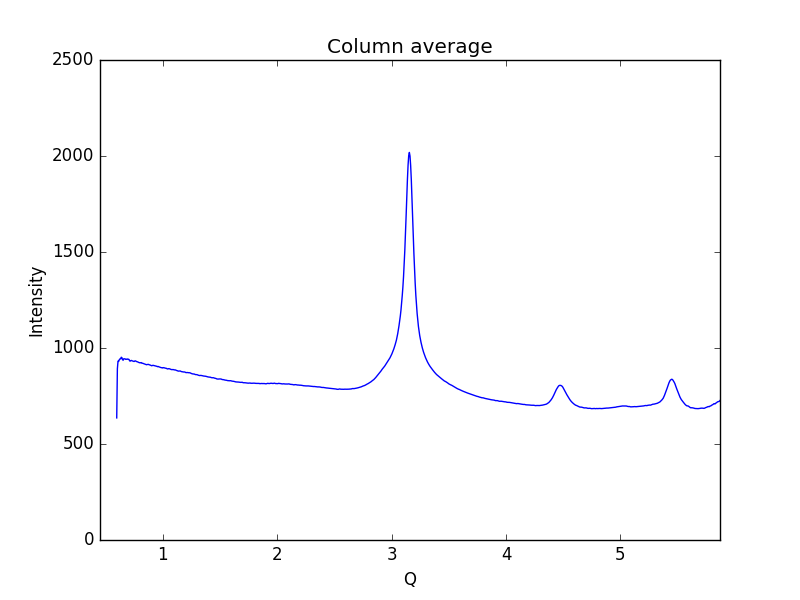

The file beside this chart, header and first rows:
0.59621693822088684, 635.907
0.6019, 891.8
0.6075, 931.7
0.6132, 930
0.6189, 939.2
0.6245, 943.3
0.6302, 943.5
0.6358, 951.9
0.6415, 949.7
0.6472, 938.7
0.6528, 936.5
0.6585, 944.3
0.6641, 943.8
0.6698, 943
0.6755, 940.6
0.6811, 941.9
0.6868, 941.3
0.6924, 942.9
0.6981, 941.3
0.7038, 940.3
0.7094, 932.7
0.7151, 931.7
0.7207, 934.8
0.7264, 934.9
0.7321, 932.9
0.7377, 931.9
0.7434, 931.5
0.749, 929.6
0.7547, 932.7
0.7603, 932.7
0.766, 930.6
0.7717, 928.9
0.7773, 928.1
0.783, 926.2
0.7886, 924.9
0.7943, 923.2
0.8, 923.5
0.8056, 922.7
0.8113, 924
0.8169, 920.8
0.8226, 920.5
0.8283, 919.3
0.8339, 918.6
0.8396, 916.6
0.8452, 914.9
0.8509, 913.9
0.8566, 912.9
0.8622, 914
0.8679, 914.1
0.8735, 914.7
0.8792, 913
0.8849, 912
0.8905, 910.7
0.8962, 909.1
0.9018, 907.5
0.9075, 908.5
0.9132, 909.9
0.9188, 909.1
0.9245, 908.4
0.9301, 907.4
0.9358, 906.7
... 939 more rows
